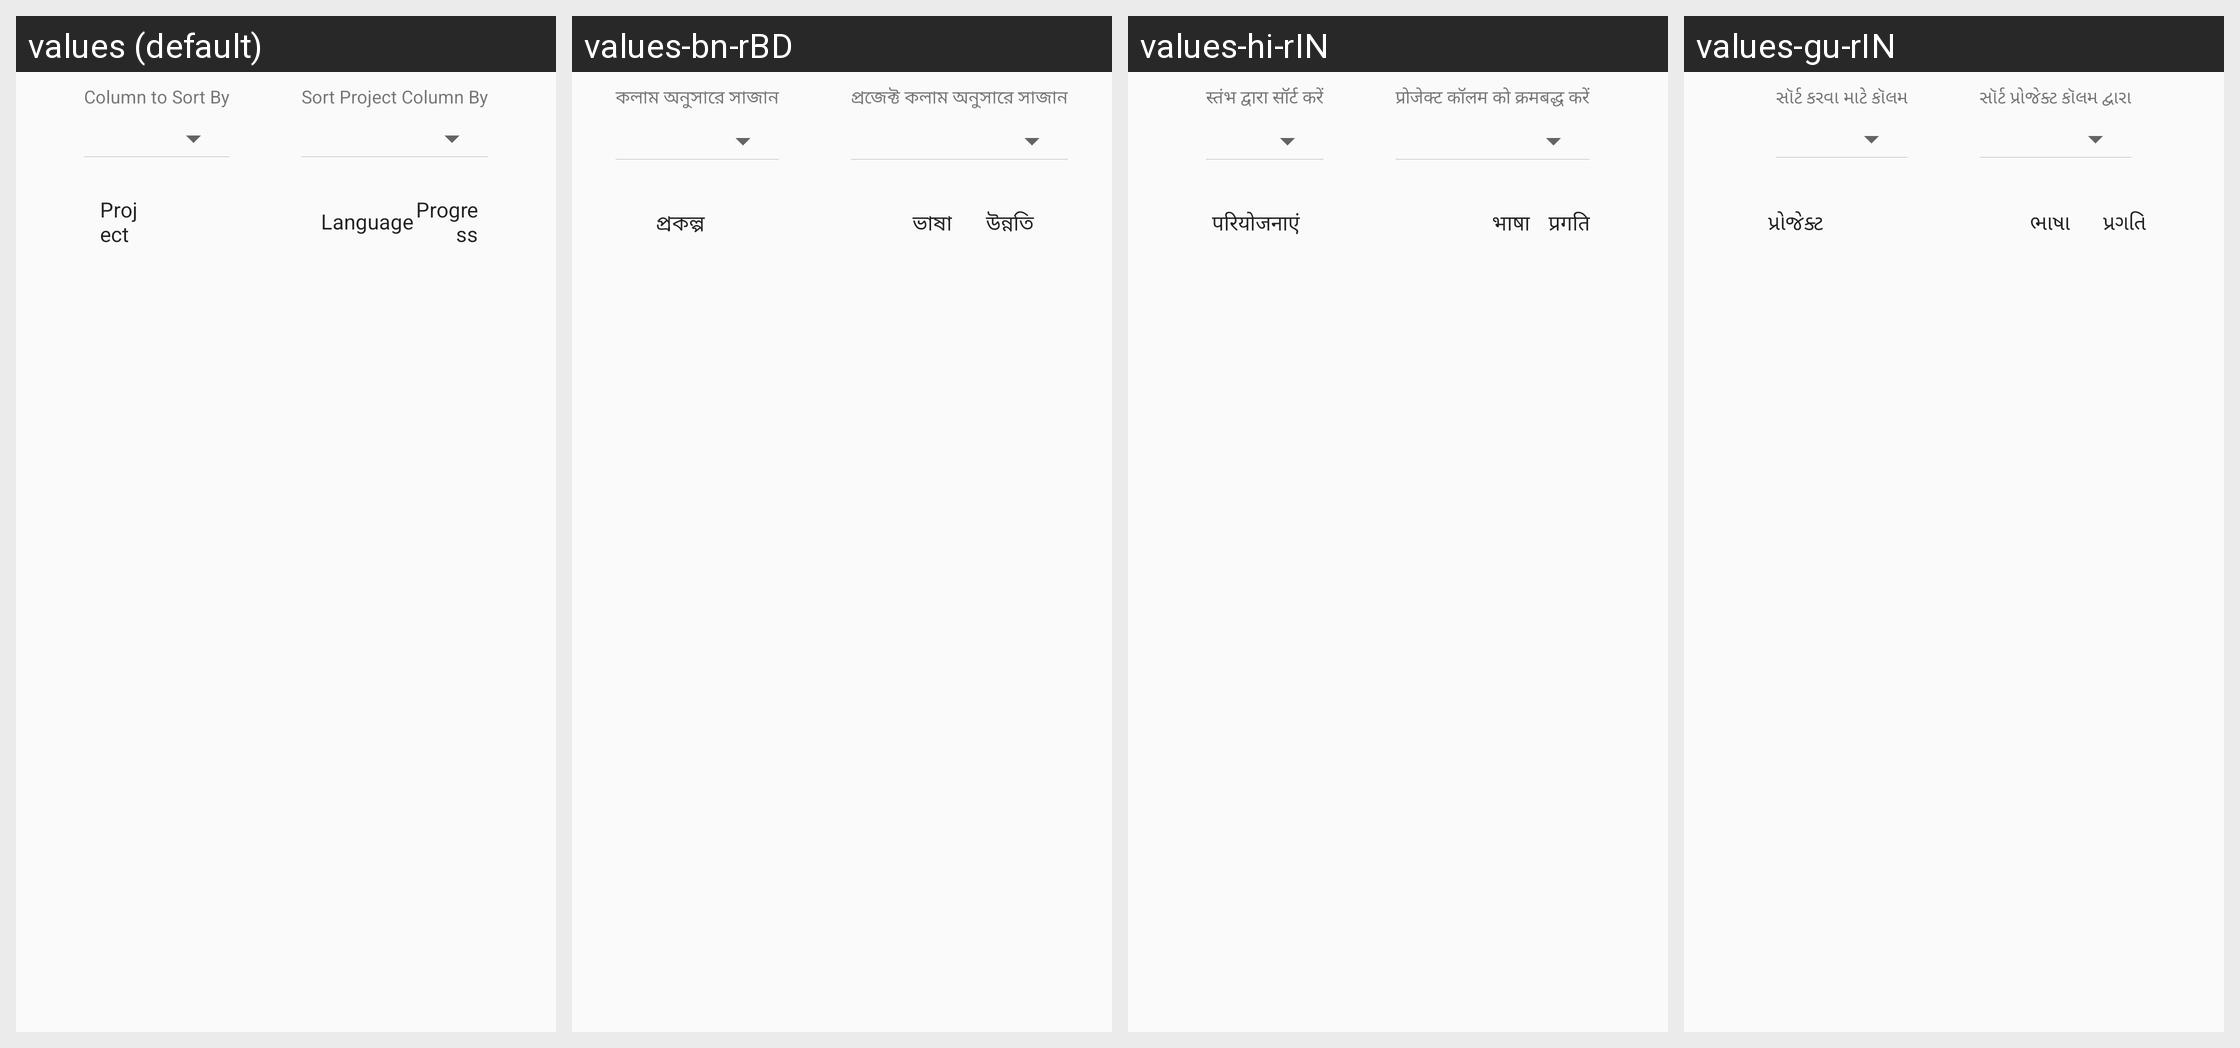

Translations of the strings shown on this Android screen, per locale in the grid:
Android screen res/layout/fragment_target_translation_list.xml rendered under 4 locales, left to right: values (default), values-bn-rBD, values-hi-rIN, values-gu-rIN. Device: Nexus 5 (rendered at 1080×1920; each locale shown at half size, 540×960, under a caption strip naming it); theme AppTheme.
Other locales in the repository, not shown: values-am-rET, values-ar-rSA, values-es-rES, values-fa-rAF, values-fa-rIR, values-fr-rFR, values-ha-rHG, values-in-rID, values-ja-rJP, values-km-rKH, values-kn-rIN, values-ml-rIN, values-mn-rMN, values-mr-rIN, values-my-rMM, values-ne-rNP, values-nl-rNL, values-pa-rIN, values-ps-rAF, values-pt-rPT, values-ru-rRU, values-sw-rKE, values-ta-rIN, values-te-rIN, values-th-rTH, values-tl-rPH, values-tr-rTR, values-ur-rPK, values-vi-rVN, values-zh-rCN, values-zh-rTW.
Strings drawn on this screen, with the default value and each locale's value (text and hints the layout hard-codes, and strings that could not be matched under every locale, appear in the picture but are not listed):

sort_column
  values: Column to Sort By
  values-bn-rBD: কলাম অনুসারে সাজান
  values-hi-rIN: स्तंभ द्वारा सॉर्ट करें
  values-gu-rIN: સૉર્ટ કરવા માટે કૉલમ

sort_projects
  values: Sort Project Column By
  values-bn-rBD: প্রজেক্ট কলাম অনুসারে সাজান
  values-hi-rIN: प्रोजेक्ट कॉलम को क्रमबद्ध करें
  values-gu-rIN: સૉર્ટ પ્રોજેક્ટ કૉલમ દ્વારા

Project
  values: Project
  values-bn-rBD: প্রকল্প
  values-hi-rIN: परियोजनाएं
  values-gu-rIN: પ્રોજેક્ટ

language
  values: Language
  values-bn-rBD: ভাষা
  values-hi-rIN: भाषा
  values-gu-rIN: ભાષા

progress
  values: Progress
  values-bn-rBD: উন্নতি
  values-hi-rIN: प्रगति
  values-gu-rIN: પ્રગતિ
